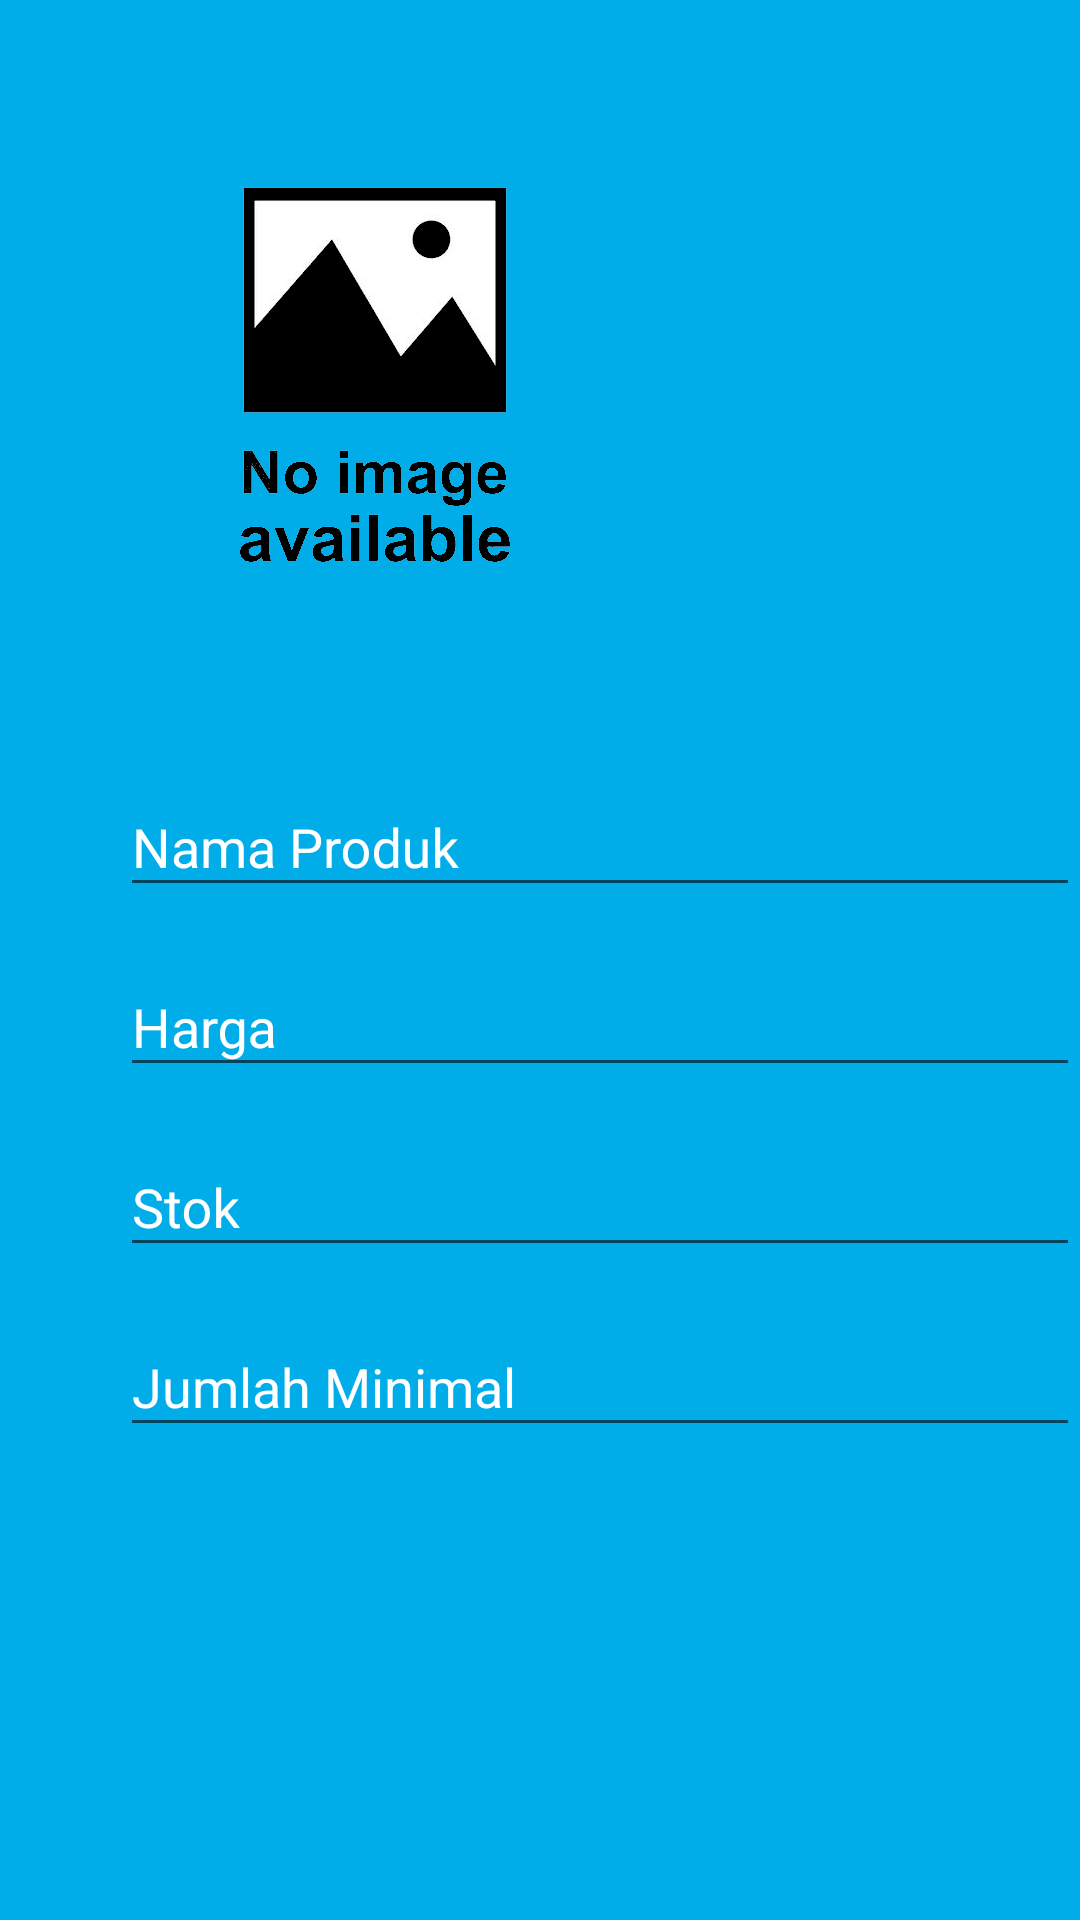

Android layout source for this screen:
<!-- AndroidManifest.xml: application theme AppTheme -->
<!-- res/layout/activity_create_produk.xml -->
<?xml version="1.0" encoding="utf-8"?>
<RelativeLayout xmlns:android="http://schemas.android.com/apk/res/android"
    xmlns:app="http://schemas.android.com/apk/res-auto"
    xmlns:tools="http://schemas.android.com/tools"
    android:layout_width="match_parent"
    android:layout_height="match_parent"
    android:background="#00ADE9"
    tools:context=".Activity.Produk.createProduk">

    <ImageView
        android:id="@+id/ivProduk"
        android:layout_width="150dp"
        android:layout_height="150dp"
        android:layout_marginLeft="50dp"
        android:layout_marginTop="50dp"
        android:background="@drawable/noimage"
        android:scaleType="centerCrop" />

    <Button
        android:id="@+id/btnUpload"
        android:layout_width="120dp"
        android:layout_height="40dp"
        android:layout_marginLeft="230dp"
        android:layout_marginTop="160dp"
        android:background="@drawable/roundedbutton"
        android:backgroundTint="@android:color/white"
        android:drawableLeft="@drawable/ic_upload"
        android:fontFamily="sans-serif-condensed-medium"
        android:paddingLeft="10dp"
        android:text="Unggah  "
        android:textAlignment="center"
        android:textColor="#00ADE9"
        android:textSize="15sp"
        android:textStyle="bold" />

    <com.google.android.material.textfield.TextInputLayout
        android:id="@+id/txtNamaProduk"
        android:layout_width="330dp"
        android:layout_height="wrap_content"
        android:layout_marginLeft="40dp"
        android:layout_marginTop="250dp"
        android:textColorHint="@color/White"
        android:textSize="16sp">

        <com.google.android.material.textfield.TextInputEditText
            android:layout_width="match_parent"
            android:layout_height="wrap_content"
            android:hint="Nama Produk"
            android:textColor="@color/White"
            android:textColorHighlight="@color/White"
            android:textColorHint="@color/White" />
    </com.google.android.material.textfield.TextInputLayout>

    <com.google.android.material.textfield.TextInputLayout
        android:id="@+id/txtHarga"
        android:layout_width="330dp"
        android:layout_height="wrap_content"
        android:layout_marginLeft="40dp"
        android:layout_marginTop="310dp"
        android:textColorHint="@color/White"
        android:textSize="16sp">

        <com.google.android.material.textfield.TextInputEditText
            android:layout_width="match_parent"
            android:layout_height="wrap_content"
            android:hint="Harga"
            android:textColor="@color/White"
            android:textColorHighlight="@color/White"
            android:textColorHint="@color/White" />

    </com.google.android.material.textfield.TextInputLayout>

    <com.google.android.material.textfield.TextInputLayout
        android:id="@+id/txtStok"
        android:layout_width="330dp"
        android:layout_height="wrap_content"
        android:layout_marginLeft="40dp"
        android:layout_marginTop="370dp"
        android:textColorHint="@color/White"
        android:textSize="16sp">

        <com.google.android.material.textfield.TextInputEditText
            android:layout_width="match_parent"
            android:layout_height="wrap_content"
            android:hint="Stok"
            android:textColor="@color/White"
            android:textColorHighlight="@color/White"
            android:textColorHint="@color/White" />

    </com.google.android.material.textfield.TextInputLayout>

    <com.google.android.material.textfield.TextInputLayout
        android:id="@+id/txtJumlahMinimal"
        android:layout_width="330dp"
        android:layout_height="wrap_content"
        android:layout_marginLeft="40dp"
        android:layout_marginTop="430dp"
        android:textColorHint="@color/White"
        android:textSize="16sp">

        <com.google.android.material.textfield.TextInputEditText
            android:layout_width="match_parent"
            android:layout_height="wrap_content"
            android:hint="Jumlah Minimal"
            android:textColor="@color/White"
            android:textColorHighlight="@color/White"
            android:textColorHint="@color/White" />

    </com.google.android.material.textfield.TextInputLayout>

    <Button

        android:id="@+id/btnSimpan"
        android:layout_width="120dp"
        android:layout_height="40dp"
        android:layout_marginLeft="150dp"
        android:layout_marginTop="570dp"
        android:background="@drawable/roundedbutton"
        android:backgroundTint="@color/White"
        android:drawableLeft="@drawable/ic_save"
        android:fontFamily="sans-serif-condensed-medium"
        android:paddingLeft="10dp"
        android:text="Simpan  "
        android:textAlignment="center"
        android:textColor="#00ADE9"
        android:textSize="15sp"
        android:textStyle="bold" />

</RelativeLayout>
<!-- resources referenced by this layout -->
<resources>
  <color name="White">#ffffff</color>
  <!-- drawable ic_save (drawable-anydpi) -->
  <vector xmlns:android="http://schemas.android.com/apk/res/android"
      android:width="24dp"
      android:height="24dp"
      android:viewportWidth="26.086956"
      android:viewportHeight="26.086956"
      android:tint="#00ADE9">
    <group android:translateX="1.0434783"
        android:translateY="1.0434783">
        <path
            android:fillColor="#FF000000"
            android:pathData="M17,3L5,3c-1.11,0 -2,0.9 -2,2v14c0,1.1 0.89,2 2,2h14c1.1,0 2,-0.9 2,-2L21,7l-4,-4zM12,19c-1.66,0 -3,-1.34 -3,-3s1.34,-3 3,-3 3,1.34 3,3 -1.34,3 -3,3zM15,9L5,9L5,5h10v4z"/>
    </group>
  </vector>
  <!-- drawable ic_upload (drawable-anydpi) -->
  <vector xmlns:android="http://schemas.android.com/apk/res/android"
      android:width="24dp"
      android:height="24dp"
      android:viewportWidth="26.086956"
      android:viewportHeight="26.086956"
      android:tint="#00ADE9">
    <group android:translateX="1.0434783"
        android:translateY="1.0434783">
        <path
            android:fillColor="#FF000000"
            android:pathData="M9,16h6v-6h4l-7,-7 -7,7h4zM5,18h14v2L5,20z"/>
    </group>
  </vector>
  <!-- drawable noimage: png bitmap (drawable-xhdpi, 16315 bytes) -->
  <style name="AppTheme" parent="Theme.AppCompat.Light.DarkActionBar">
          
          <item name="colorPrimary">#00ADE9</item>
          <item name="colorPrimaryDark">#00ADE9</item>
          <item name="colorAccent">@color/colorAccent</item>
      </style>
  <color name="colorAccent">#D81B60</color>
</resources>
